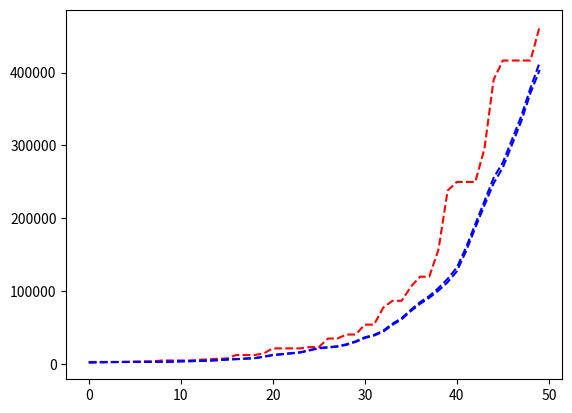

Python code for this plot:
import numpy as np
import math, random
from functools import reduce

import matplotlib.pyplot as plt

# Restrições
max_iterations = 50;
population_size = 100;
selection_size = 50;
clone_rate = 5; 
mutation_increment = 0.2;
mutation_rate = 0.2;

# Função Objetivo
def objective_function(*args):
    x1 = args[0]
    x2 = args[1]
    func = -(x2 + 47)*math.sin(math.sqrt(abs(x2 + x1/2 + 47))) - x1*math.sin(math.sqrt(abs(x1 - (x2 + 47))))
    return -1*func + 1500

class ImunologicAlgorithm:
  
  def __init__(self):
    self.population = np.random.randint(600,size=(population_size,2))
    self.population_fitness = []
    self.best_array = []
    self.medium_array = []

  def evaluate(self):
    fitness_array = []
    for individual in self.population:
      fitness_array.append(objective_function(individual))
    self.population_fitness = fitness_array

  def select(self):
    # Sort by affinity
    reverse_sorted_population = sorted(
      self.population, 
      key=lambda individual: objective_function(*individual),
      reverse=True
    )
    self.population = reverse_sorted_population[:selection_size]

  def clone(self):
    cloned_population = []
    for individual in self.population:
      cloned_population.extend([individual for i in range(0, clone_rate)]) 
    self.population = cloned_population

  def mutate(self):
    mutated_population = []
    for individual in self.population:
      mutated_population.append(self.__mutate(individual))
    self.population =  mutated_population

  def __mutate(self, individual):
    b = random.gauss(-1, 1)
    if(random.gauss(0,1) < mutation_rate):
      return [ (x + x*b*0.5) for x in individual]
    else:
      return list(individual)

  def plot_results(self):
    t = range(0, len(self.best_array))
    plt.plot(t, self.best_array, 'r--', t, self.medium_array, 'b--')
    plt.show()

  def run(self):
    best_array = []
    medium_array = []
    reduce_sum_func = lambda prev,curr: prev + objective_function(*curr)
    for t in range(0, max_iterations):
      self.select()
      self.clone()
      self.mutate()
      self.select()
      self.best_array.append(objective_function(*self.population[0]))
      self.medium_array.append(reduce(reduce_sum_func, self.population)/selection_size)

# Execução
ia = ImunologicAlgorithm()
ia.run()
ia.plot_results()
